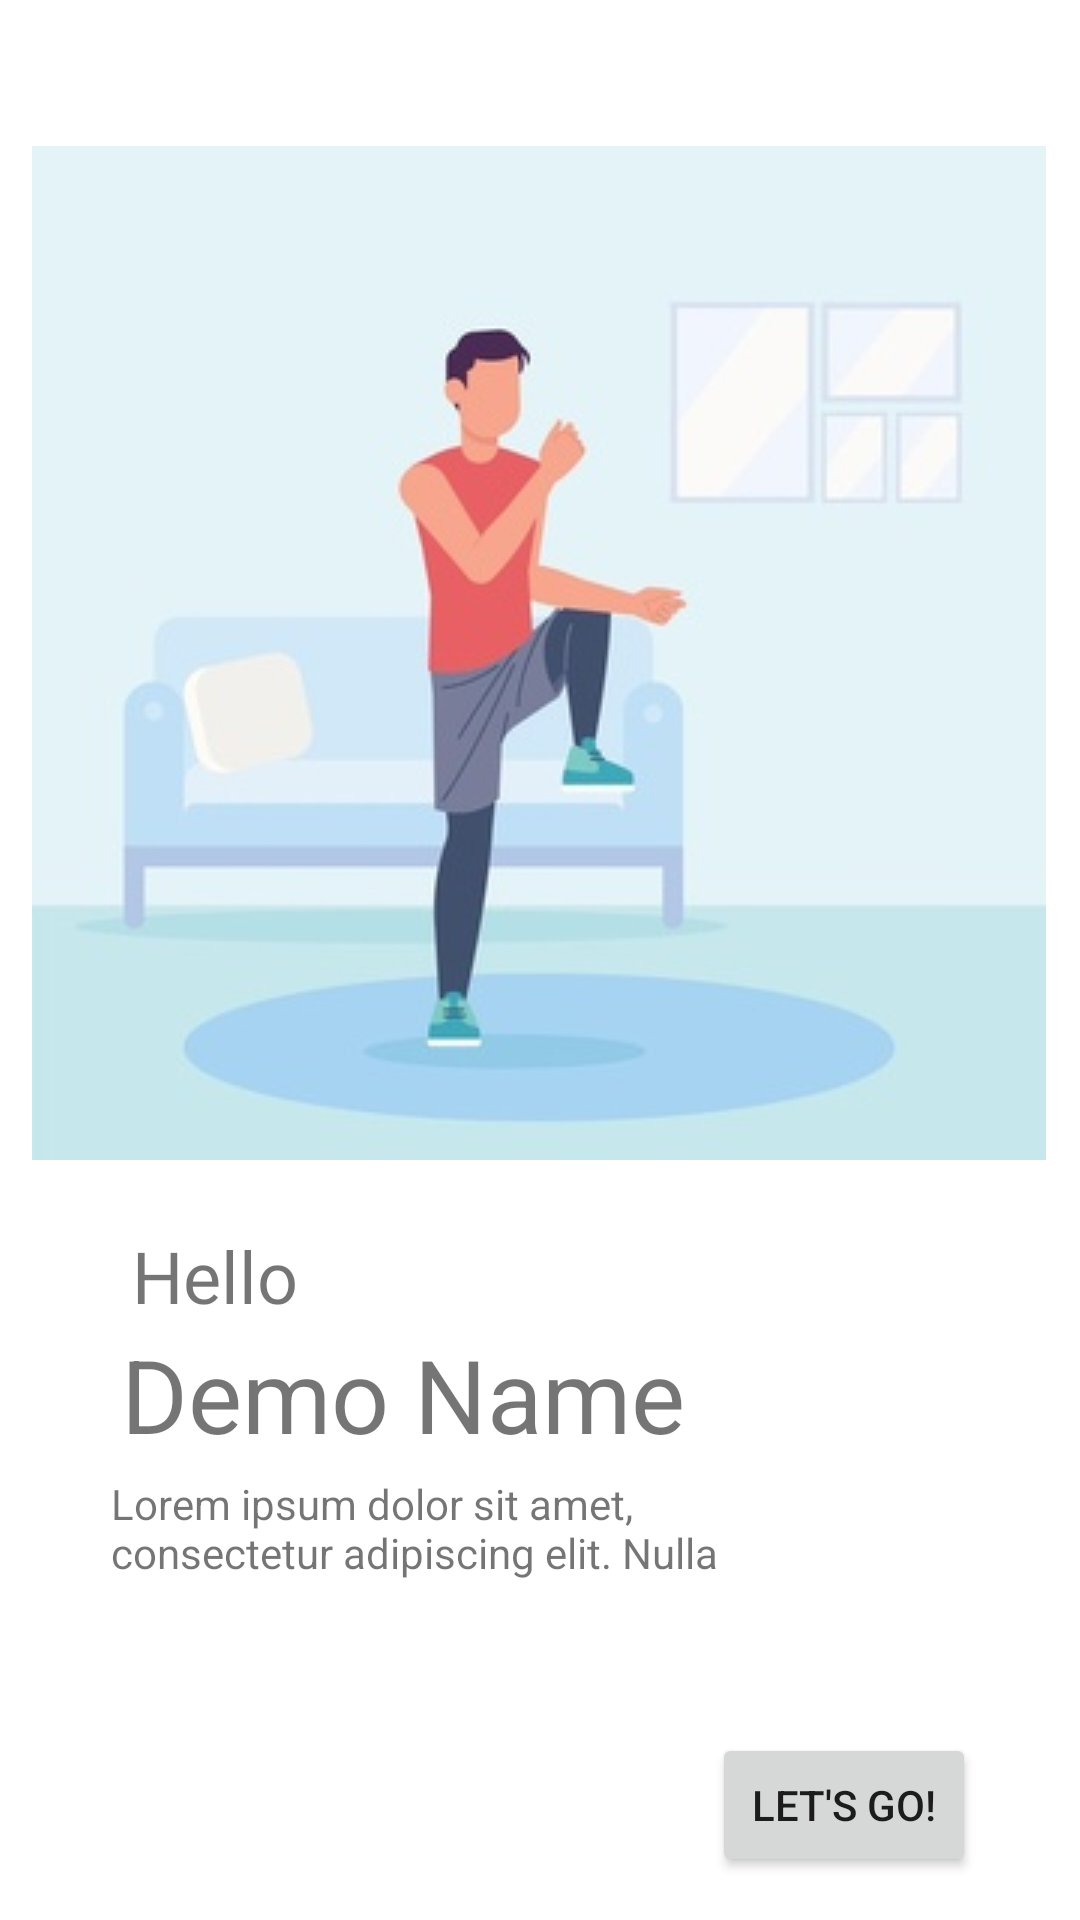

Here is an Android app screen rendered from its layout file. Give the layout XML and the strings, colors and styles it references.
<!-- AndroidManifest.xml: application theme Theme.FitnessApp -->
<!-- res/layout/activity_welcome.xml -->
<?xml version="1.0" encoding="utf-8"?>
<androidx.constraintlayout.widget.ConstraintLayout xmlns:android="http://schemas.android.com/apk/res/android"
    xmlns:app="http://schemas.android.com/apk/res-auto"
    xmlns:tools="http://schemas.android.com/tools"
    android:layout_width="match_parent"
    android:layout_height="match_parent"
    tools:context=".WelcomeActivity">

    <ImageView
        android:layout_width="wrap_content"
        android:layout_height="wrap_content"
        app:layout_constraintBottom_toBottomOf="parent"
        app:layout_constraintEnd_toEndOf="parent"
        app:layout_constraintHorizontal_bias="0.49"
        app:layout_constraintStart_toStartOf="parent"
        app:layout_constraintTop_toTopOf="parent"
        app:layout_constraintVertical_bias="0.161"
        app:srcCompat="@drawable/welcome" />

    <TextView
        android:layout_width="wrap_content"
        android:layout_height="wrap_content"
        android:fontFamily="@font/asap_bold"
        android:text="@string/txthello"
        android:textSize="24sp"
        app:layout_constraintBottom_toBottomOf="parent"
        app:layout_constraintEnd_toEndOf="parent"
        app:layout_constraintHorizontal_bias="0.144"
        app:layout_constraintStart_toStartOf="parent"
        app:layout_constraintTop_toTopOf="parent"
        app:layout_constraintVertical_bias="0.673" />

    <TextView
        android:layout_width="wrap_content"
        android:layout_height="wrap_content"
        android:text="@string/txtdemoname"
        android:textSize="34sp"
        app:layout_constraintBottom_toBottomOf="parent"
        app:layout_constraintEnd_toEndOf="parent"
        app:layout_constraintHorizontal_bias="0.235"
        app:layout_constraintStart_toStartOf="parent"
        app:layout_constraintTop_toTopOf="parent"
        app:layout_constraintVertical_bias="0.743" />

    <TextView
        android:layout_width="250dp"
        android:layout_height="69dp"
        android:text="@string/txtdecription"
        app:layout_constraintBottom_toBottomOf="parent"
        app:layout_constraintEnd_toEndOf="parent"
        app:layout_constraintHorizontal_bias="0.335"
        app:layout_constraintStart_toStartOf="parent"
        app:layout_constraintTop_toTopOf="parent"
        app:layout_constraintVertical_bias="0.861" />

    <Button
        android:layout_width="wrap_content"
        android:layout_height="wrap_content"
        android:text="@string/btngo"
        app:layout_constraintBottom_toBottomOf="parent"
        app:layout_constraintEnd_toEndOf="parent"
        app:layout_constraintHorizontal_bias="0.872"
        app:layout_constraintStart_toStartOf="parent"
        app:layout_constraintTop_toTopOf="parent"
        app:layout_constraintVertical_bias="0.976" />
</androidx.constraintlayout.widget.ConstraintLayout>
<!-- resources referenced by this layout -->
<resources>
  <!-- drawable welcome: jpg bitmap (drawable, 14185 bytes) -->
  <string name="btngo">Let\'s Go!</string>
  <string name="txtdecription">Lorem ipsum dolor sit amet, consectetur adipiscing elit. Nulla</string>
  <string name="txtdemoname">Demo Name</string>
  <string name="txthello">Hello</string>
  <style name="Theme.FitnessApp" parent="Theme.MaterialComponents.DayNight.DarkActionBar">
          
          <item name="colorPrimary">@color/green4main</item>
          <item name="colorPrimaryVariant">@color/black</item>
          <item name="colorOnPrimary">@color/white</item>
          
  
          
          <item name="colorSecondary">@color/blue4main</item>
          <item name="colorSecondaryVariant">@color/teal_700</item>
          <item name="colorOnSecondary">@color/black</item>
          
          <item name="android:statusBarColor" tools:targetApi="l">?attr/colorPrimaryVariant</item>
          
      </style>
  <color name="green4main">#27D8A1</color>
  <color name="black">#FF000000</color>
  <color name="white">#FFFFFFFF</color>
  <color name="blue4main">#7EB7FE</color>
  <color name="teal_700">#FF018786</color>
</resources>
